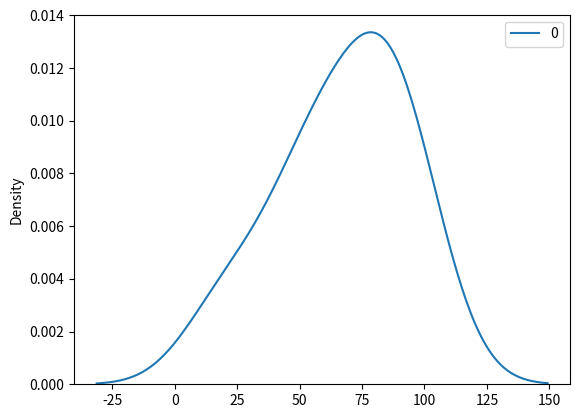

This figure's Python source:
import numpy as np
import pandas as pd
import seaborn as sns
import matplotlib.pyplot as plt

speed = [20,56,89,98,78,45,65,85]

df = pd.DataFrame(speed)

x=np.mean(speed)
print(x)

sns.kdeplot(
    data=df
)
plt.show()